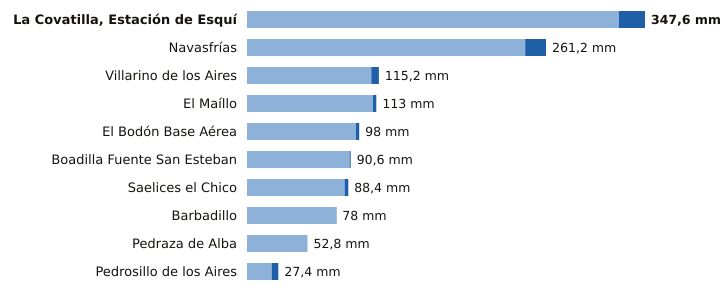

Source data for this figure (header and first rows):
estacion, provincia, indicativo, mm_6_dias_anteriores, mm_hoy, mm_7_dias, horas_de_hoy
La Covatilla, Estación de Esquí, Salamanca, 2491C, 324.8, 22.8, 347.6, 9
Navasfrías, Salamanca, 2930Y, 243.0, 18.2, 261.2, 7
Villarino de los Aires, Salamanca, 2891A, 108.6, 6.6, 115.2, 5
El Maíllo, Salamanca, 2918Y, 110.0, 3.0, 113.0, 9
El Bodón Base Aérea, Salamanca, 2945A, 95.2, 2.8, 98.0, 8
Boadilla Fuente San Esteban, Salamanca, 2914C, 89.6, 1.0, 90.6, 8
Saelices el Chico, Salamanca, 2946X, 85.2, 3.2, 88.4, 9
Barbadillo, Salamanca, 2873X, 77.6, 0.4, 78.0, 8
Pedraza de Alba, Salamanca, 2863C, 52.8, 0.0, 52.8, 8
Pedrosillo de los Aires, Salamanca, 2847X, 21.6, 5.8, 27.4, 9
